Run: headless pygame with SDL's dummy video driver; simulated clock (each Clock.tick advances the game by its frame time, no real sleeping); random seed 0; keys injected as events and as key.get_pressed() state; mouse plan: one left click at the window centre at the start of phase 2, then a move to the lower-right quarter at the start of phase 3.
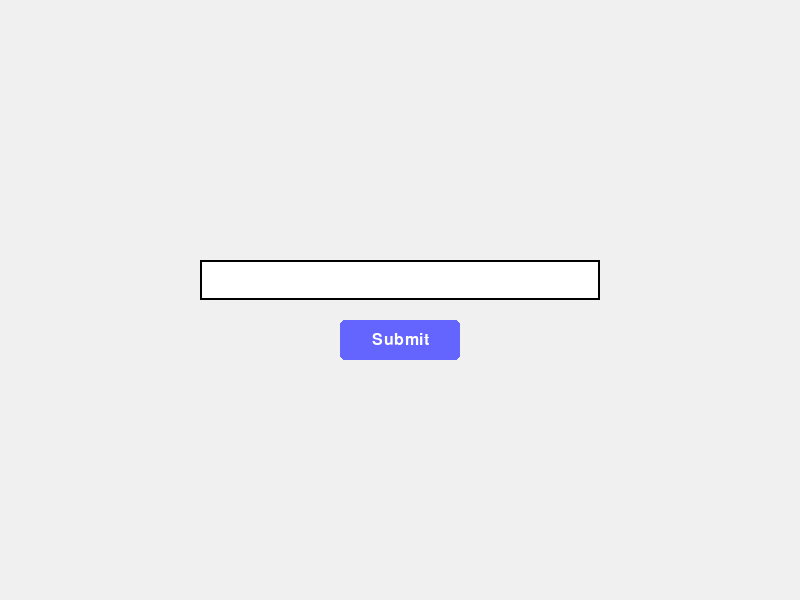
Frame 1 of 4 · flips 1–60 · no input
Frame 2 of 4 · flips 61–180 · clicked the window centre · tapped SPACE, RETURN · held RIGHT (→), D · screen unchanged from frame 1, image omitted
Frame 3 of 4 · flips 181–300 · moved the mouse to the lower-right quarter · held DOWN (↓), S · screen unchanged from frame 2, image omitted
Frame 4 of 4 · flips 301–420 · held LEFT (←), A, UP (↑), W · screen unchanged from frame 3, image omitted

The pygame program that drew these frames:

import pygame
import sys
import time

class TextInput:
    def __init__(self, x, y, width, height, font_size=24, max_length=100):
        self.rect = pygame.Rect(x, y, width, height)
        self.text = ""
        self.font = pygame.font.Font(None, font_size)
        self.text_color = (0, 0, 0)
        self.bg_color = (255, 255, 255)
        self.border_color = (0, 0, 0)
        self.focused_border_color = (0, 120, 215)
        self.cursor_pos = 0
        self.max_length = max_length
        
        # Cursor blinking
        self.cursor_visible = True
        self.cursor_toggle_time = 0.5  # seconds
        self.last_toggle_time = time.time()
        
        # Focus state
        self.focused = False
    
    def handle_event(self, event):
        if event.type == pygame.MOUSEBUTTONDOWN:
            # Toggle focus when clicked
            self.focused = self.rect.collidepoint(event.pos)
            if self.focused:
                # Set cursor position based on click position
                x = event.pos[0]
                text_width = self.font.size(self.text)[0]
                if x <= self.rect.x + 5:
                    self.cursor_pos = 0
                elif x >= self.rect.x + text_width + 5:
                    self.cursor_pos = len(self.text)
                else:
                    # Approximate position based on click
                    x_rel = x - (self.rect.x + 5)
                    for i in range(len(self.text) + 1):
                        if self.font.size(self.text[:i])[0] >= x_rel:
                            self.cursor_pos = i - 1 if i > 0 else 0
                            break
        
        if event.type == pygame.KEYDOWN and self.focused:
            if event.key == pygame.K_BACKSPACE:
                # Handle backspace
                if self.cursor_pos > 0:
                    self.text = self.text[:self.cursor_pos - 1] + self.text[self.cursor_pos:]
                    self.cursor_pos -= 1
            elif event.key == pygame.K_DELETE:
                # Handle delete
                if self.cursor_pos < len(self.text):
                    self.text = self.text[:self.cursor_pos] + self.text[self.cursor_pos + 1:]
            elif event.key == pygame.K_LEFT:
                # Move cursor left
                self.cursor_pos = max(0, self.cursor_pos - 1)
            elif event.key == pygame.K_RIGHT:
                # Move cursor right
                self.cursor_pos = min(len(self.text), self.cursor_pos + 1)
            elif event.key == pygame.K_HOME:
                # Move cursor to start
                self.cursor_pos = 0
            elif event.key == pygame.K_END:
                # Move cursor to end
                self.cursor_pos = len(self.text)
            elif event.key == pygame.K_RETURN:
                # Return can trigger submit if needed
                return True
            else:
                # Add character if not at max length
                if len(self.text) < self.max_length and event.unicode.isprintable():
                    self.text = self.text[:self.cursor_pos] + event.unicode + self.text[self.cursor_pos:]
                    self.cursor_pos += 1
            
            # Reset cursor blink timer on any key press
            self.cursor_visible = True
            self.last_toggle_time = time.time()
        
        return False  # No submission
    
    def update(self):
        # Update cursor blinking
        current_time = time.time()
        if current_time - self.last_toggle_time > self.cursor_toggle_time:
            self.cursor_visible = not self.cursor_visible
            self.last_toggle_time = current_time
    
    def draw(self, surface):
        # Draw background and border
        pygame.draw.rect(surface, self.bg_color, self.rect)
        border_color = self.focused_border_color if self.focused else self.border_color
        pygame.draw.rect(surface, border_color, self.rect, 2)
        
        # Draw text
        if self.text:
            text_surface = self.font.render(self.text, True, self.text_color)
            text_rect = text_surface.get_rect(midleft=(self.rect.x + 5, self.rect.centery))
            
            # Make sure text doesn't overflow
            if text_rect.width > self.rect.width - 10:
                # Adjust to show end of text with cursor
                offset = text_rect.width - (self.rect.width - 10)
                text_rect.x -= offset
            
            surface.blit(text_surface, text_rect)
        
        # Draw cursor when visible and focused
        if self.focused and self.cursor_visible:
            if self.text:
                cursor_x = self.rect.x + 5 + self.font.size(self.text[:self.cursor_pos])[0]
            else:
                cursor_x = self.rect.x + 5
            
            pygame.draw.line(
                surface,
                self.text_color,
                (cursor_x, self.rect.y + 5),
                (cursor_x, self.rect.y + self.rect.height - 5),
                2
            )
    
    def get_text(self):
        return self.text

class Button:
    def __init__(self, x, y, width, height, text, corner_radius=5):
        self.rect = pygame.Rect(x, y, width, height)
        self.text = text
        self.corner_radius = corner_radius
        
        # Button states and colors
        self.normal_color = (100, 100, 255)
        self.hover_color = (120, 120, 255)
        self.pressed_color = (80, 80, 235)
        self.text_color = (255, 255, 255)
        
        # Current state
        self.hovered = False
        self.pressed = False
        
        # Font
        self.font = pygame.font.Font(None, 24)
    
    def handle_event(self, event):
        if event.type == pygame.MOUSEMOTION:
            # Check hover state
            self.hovered = self.rect.collidepoint(event.pos)
        
        elif event.type == pygame.MOUSEBUTTONDOWN:
            if event.button == 1 and self.hovered:
                self.pressed = True
        
        elif event.type == pygame.MOUSEBUTTONUP:
            clicked = self.pressed and self.hovered
            self.pressed = False
            return clicked
        
        return False
    
    def draw(self, surface):
        # Determine current color based on state
        if self.pressed and self.hovered:
            color = self.pressed_color
        elif self.hovered:
            color = self.hover_color
        else:
            color = self.normal_color
        
        # Draw the button with rounded corners
        pygame.draw.rect(surface, color, self.rect, border_radius=self.corner_radius)
        
        # Draw text
        text_surface = self.font.render(self.text, True, self.text_color)
        text_rect = text_surface.get_rect(center=self.rect.center)
        surface.blit(text_surface, text_rect)

class Application:
    def __init__(self):
        pygame.init()
        pygame.font.init()
        
        # Setup window
        self.screen = pygame.display.set_mode((800, 600))
        pygame.display.set_caption("Brightspace Bot Interface")
        
        # Colors
        self.bg_color = (240, 240, 240)
        
        # UI components
        self.text_input = TextInput(200, 260, 400, 40)
        self.submit_button = Button(340, 320, 120, 40, "Submit")
        
        # Clock for frame rate
        self.clock = pygame.time.Clock()
        self.running = True
    
    def handle_events(self):
        for event in pygame.event.get():
            if event.type == pygame.QUIT:
                self.running = False
            
            # Check for text input events
            self.text_input.handle_event(event)
            
            # Check for button events
            if self.submit_button.handle_event(event):
                self.on_submit()
    
    def on_submit(self):
        # This is where we'll integrate with browser automation later
        submitted_text = self.text_input.get_text()
        print(f"Submitted: {submitted_text}")
        # Placeholder for future browser integration
        # For now, just clear the input after submission
        self.text_input.text = ""
        self.text_input.cursor_pos = 0
    
    def update(self):
        self.text_input.update()
    
    def draw(self):
        # Clear screen
        self.screen.fill(self.bg_color)
        
        # Draw components
        self.text_input.draw(self.screen)
        self.submit_button.draw(self.screen)
        
        # Update display
        pygame.display.flip()
    
    def run(self):
        try:
            while self.running:
                self.handle_events()
                self.update()
                self.draw()
                self.clock.tick(60)  # 60 FPS
        except Exception as e:
            print(f"Error: {e}")
        finally:
            pygame.quit()
            sys.exit()

# Run the application
if __name__ == "__main__":
    app = Application()
    app.run()
